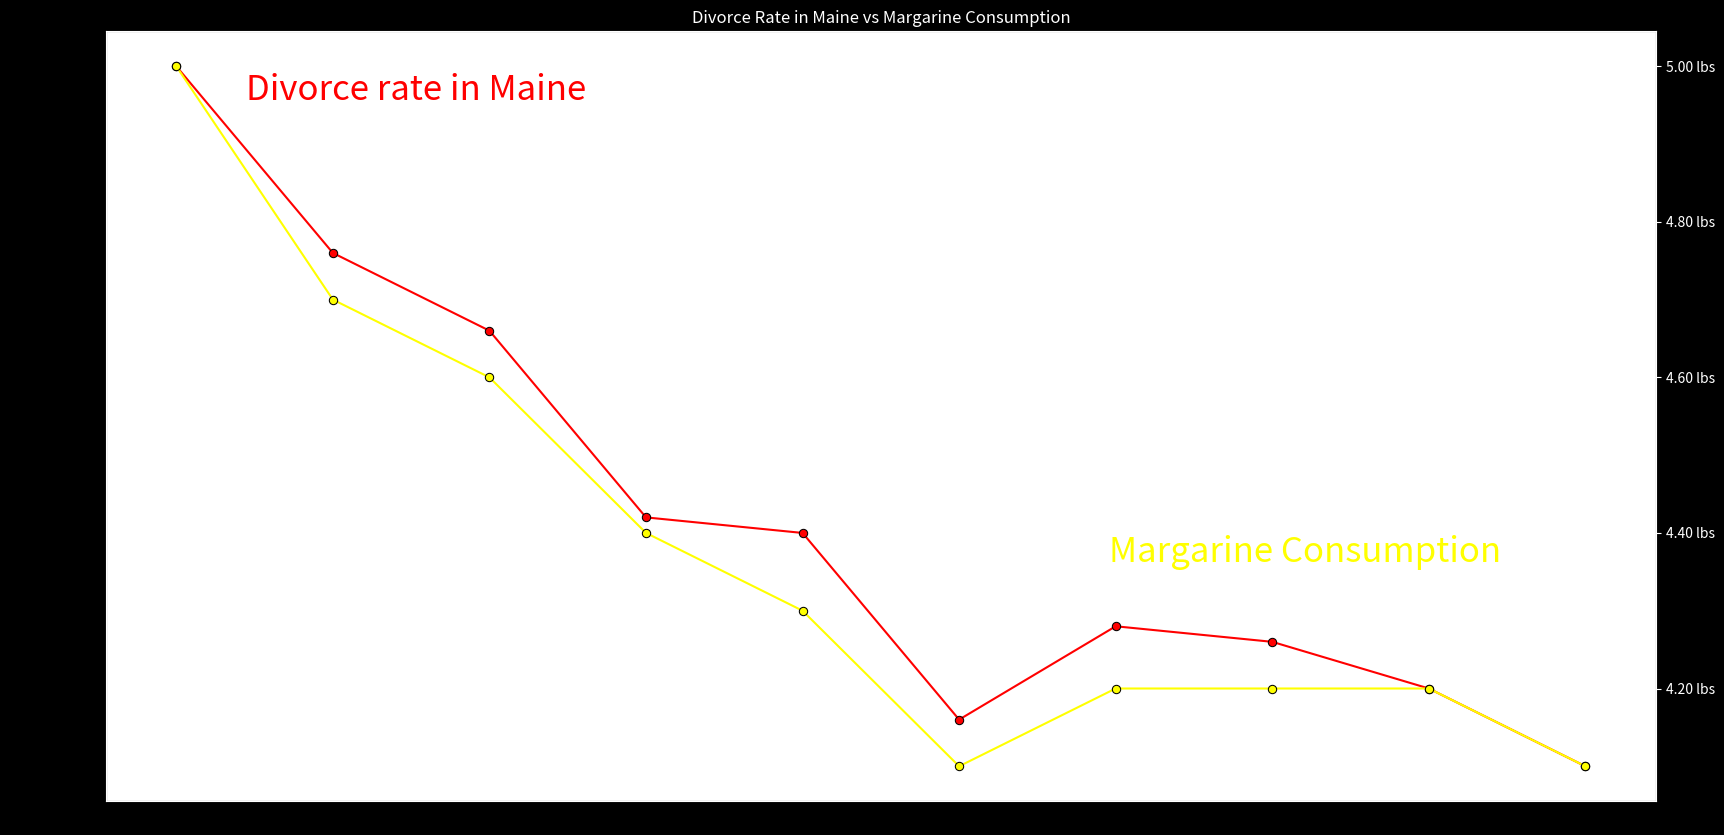
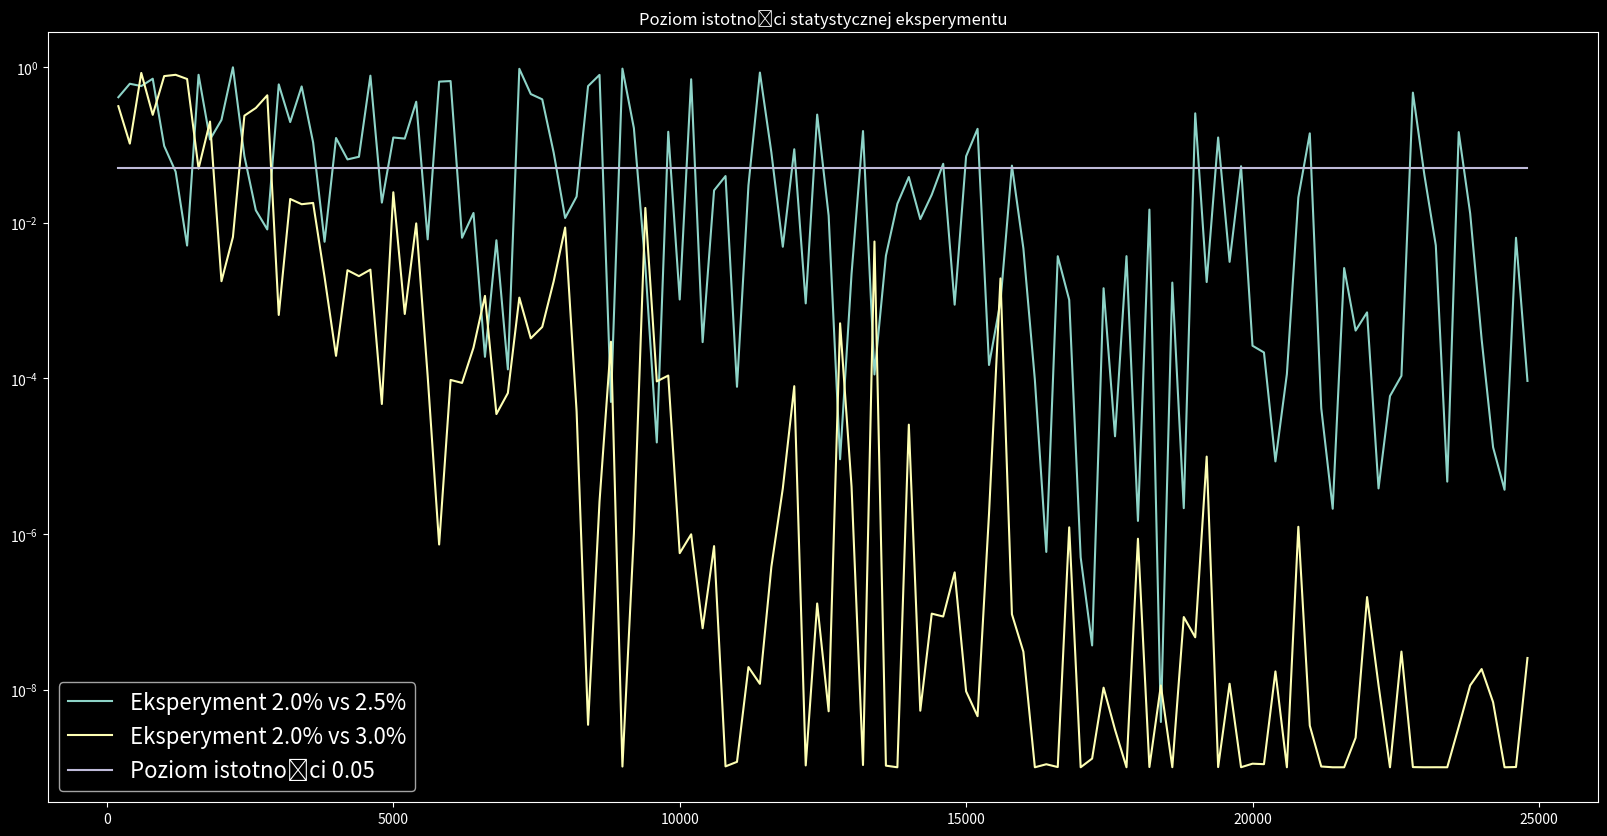

Write Python code to recreate these figures, in order.
import pandas as pd

margarine_consumption = [5,4.7,4.6,4.4,4.3,4.1,4.2,4.2,4.2,4.1]
divorce_rate = [8.2,7,6.5,5.3,5.2,4,4.6,4.5,4.2,3.7]
years = [2000,2001,2002,2003,2004,2005,2006,2007,2008,2009]

df = pd.DataFrame({'years': years, 'margarine_consumption': margarine_consumption, 'divorce_rate': divorce_rate})
df.set_index('years', drop=True, inplace=True)
df.columns = [['Margarine Consumption','Divorce rate in Maine'], ['(lbs per year)','(per 1000 inhabitants)']]
df

import numpy as np
import seaborn as sns
import matplotlib.pyplot as plt
import matplotlib.dates as mdates
from matplotlib.ticker import FormatStrFormatter


plt.figure(figsize=(20,10))


ax = plt.gca()
plt.style.use("dark_background")

chart = sns.lineplot(x=years,
                     y=divorce_rate,
                     linestyle='-', marker='o', color='red',
                     palette='bright',  markeredgecolor="black",   
                     ax=ax
                    )
ax.yaxis.set_major_formatter(FormatStrFormatter('%.2f per 1000'))

ax2 = chart.twinx()
ax2.yaxis.set_major_formatter(FormatStrFormatter('%.2f lbs'))
chart = sns.lineplot(x=years,
                     y=margarine_consumption,
                     linestyle='-', marker='o', color="yellow",
                     palette='bright',  markeredgecolor="black",   
                    ax=ax2
                    )
ax.set_title("Margarine Consumption", loc='right', y=0.3, x=0.9 , color = 'yellow', size=25)
ax.set_title("Divorce rate in Maine", loc='center', y=0.9, x=0.2, color = 'red', size=25)
handles, labels = chart.get_legend_handles_labels()
plt.legend(handles, labels, frameon=False, loc="best")
plt.xticks(years)
plt.title("Divorce Rate in Maine vs Margarine Consumption")
plt.show();

r = np.corrcoef(margarine_consumption, divorce_rate)
r

print(f'Korelacja Pearsona: {r[0][1]}')

from collections import Counter
import numpy as np
from scipy import stats as st
import random

N=1000

a = random.choices([0, 1],  weights=[980, 20], k=N)
print("A :", Counter(a))
b = random.choices([0, 1],  weights=[980, 20], k=N)
print("B :", Counter(b))

t, p = st.ttest_ind(a,b)
print(f't={t} p={p}')
print()

if p>=0.05:
    print("Nie można odrzucić hipotezy zerowej, że zbiory mają tą samą średnią")
else:
    print("Należy odrzucić hipotezę zerową, że zbiory mają tą samą średnią")

import numpy as np
from scipy import stats as st
import random

N=1000

a = random.choices([0, 1],  weights=[980, 20], k=N)
print("A :", Counter(a))
b = random.choices([0, 1],  weights=[975, 25], k=N)
print("B :", Counter(b))

t, p = st.ttest_ind(a,b)
print(f't={t} p={p}')
print()

if p>=0.05:
    print("Nie można odrzucić hipotezy zerowej, że zbiory mają tą samą średnią")
else:
    print("Należy odrzucić hipotezę zerową, że zbiory mają tą samą średnią")

import numpy as np
from scipy import stats as st
import random

N=10000

a = random.choices([0, 1],  weights=[980, 20], k=N)
print("A :", Counter(a))
b = random.choices([0, 1],  weights=[975, 25], k=N)
print("B :", Counter(b))

t, p = st.ttest_ind(a,b)
print(f't={t} p={p}')
print()

if p>=0.05:
    print("Nie można odrzucić hipotezy zerowej, że zbiory mają tą samą średnią")
else:
    print("Należy odrzucić hipotezę zerową, że zbiory mają tą samą średnią")

%matplotlib inline
import matplotlib.pyplot as plt
import numpy as np
from scipy import stats as st
import random

plt.style.use("dark_background")

def ab(N, delta, w1=980, w2=20):
    a = random.choices([0, 1],  weights=[w1, w2], k=N)
    b = random.choices([0, 1],  weights=[w1-delta, w2+delta], k=N)
    t, p = st.ttest_ind(a,b)
    return p+0.000000001
    

experiments = range(200, 25_000, 200)
tstats5 = [ ab(N, 5) for N in experiments]
tstats10 = [ ab(N,10) for N in experiments]
flatp5 = [ 0.05 for N in experiments ]    

fig = plt.figure();
plt.figure(figsize=(20,10));
plt.yscale("log")


plt.title('Poziom istotności statystycznej eksperymentu');
t5, = plt.plot(experiments, tstats5, label="Eksperyment 2.0% vs 2.5%");
t10, = plt.plot(experiments, tstats10, label="Eksperyment 2.0% vs 3.0%");
p5, = plt.plot(experiments, flatp5, label="Poziom istotności 0.05");
plt.legend(handles=[t5, t10, p5], frameon=True, loc="best",  fontsize=16);
plt.show();

